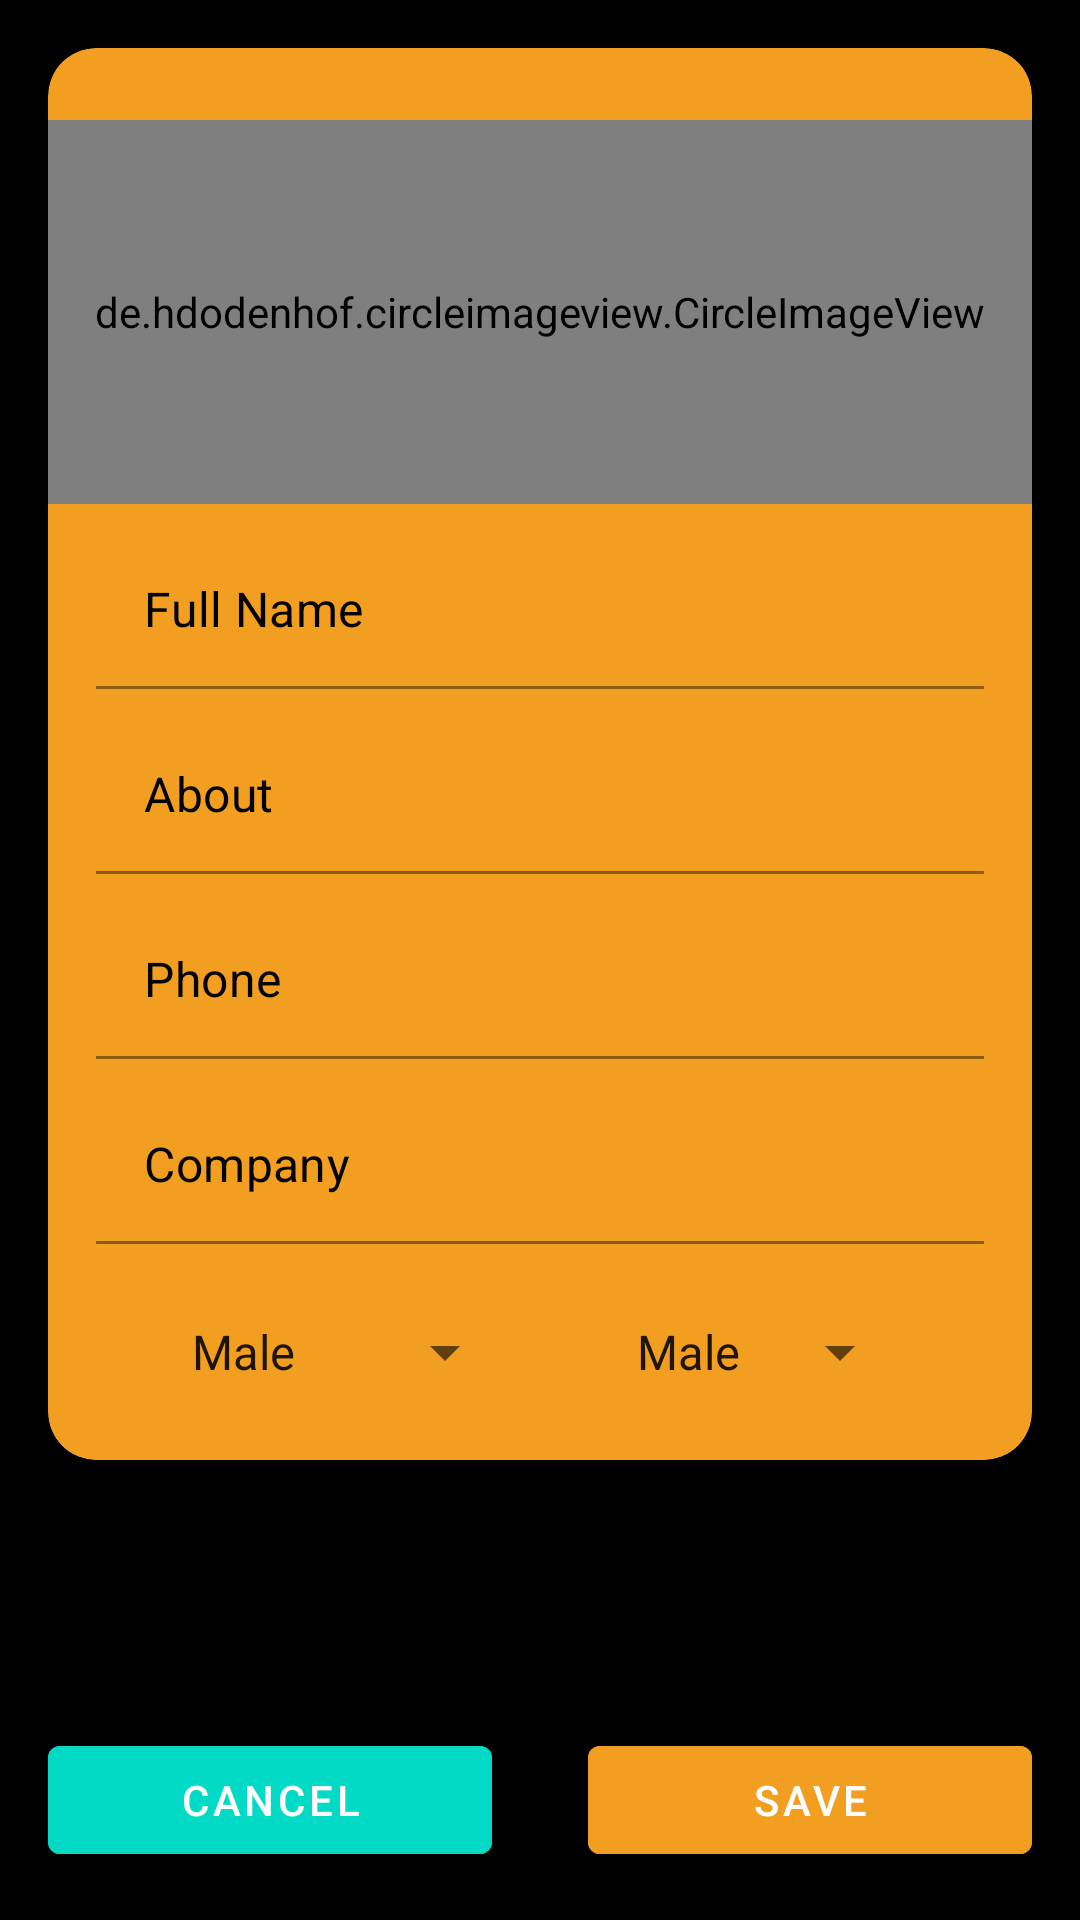

Write the Android layout XML for this screen, with the resource values it uses.
<!-- AndroidManifest.xml: application theme Theme.Tappze -->
<!-- res/layout/fragment_edit_profile.xml -->
<?xml version="1.0" encoding="utf-8"?>
<androidx.constraintlayout.widget.ConstraintLayout xmlns:android="http://schemas.android.com/apk/res/android"
    xmlns:app="http://schemas.android.com/apk/res-auto"
    xmlns:tools="http://schemas.android.com/tools"
    android:layout_width="match_parent"
    android:layout_height="match_parent"
    android:background="@color/black"
    tools:context=".ui.editprofile.EditProfileFragment">

    <com.google.android.material.card.MaterialCardView
        android:id="@+id/materialCardView"
        android:layout_width="match_parent"
        android:layout_height="wrap_content"
        android:layout_marginStart="16dp"
        android:layout_marginTop="16dp"
        android:layout_marginEnd="16dp"
        android:backgroundTint="@color/accent"
        app:cardCornerRadius="16dp"
        app:layout_constraintEnd_toEndOf="parent"
        app:layout_constraintStart_toStartOf="parent"
        app:layout_constraintTop_toTopOf="parent">

        <androidx.appcompat.widget.LinearLayoutCompat
            android:layout_width="match_parent"
            android:layout_height="wrap_content"
            android:orientation="vertical">

            <de.hdodenhof.circleimageview.CircleImageView
                android:id="@+id/profile_image"
                android:layout_width="match_parent"
                android:layout_height="128dp"
                android:layout_marginTop="24dp"
                android:layout_marginBottom="8dp"
                android:src="@drawable/ic_launcher_background"
                app:civ_border_color="#FF000000"
                app:civ_border_width="2dp" />

            <com.google.android.material.textfield.TextInputLayout
                android:id="@+id/til_name"
                android:layout_width="match_parent"
                android:layout_height="wrap_content"
                android:layout_marginHorizontal="16dp"
                android:layout_marginBottom="8dp"
                app:boxBackgroundColor="@color/accent"
                app:boxStrokeColor="@color/white"
                app:boxStrokeWidth="1dp"
                app:hintEnabled="false">

                <com.google.android.material.textfield.TextInputEditText
                    android:layout_width="match_parent"
                    android:layout_height="wrap_content"
                    android:hint="@string/full_name"
                    android:inputType="text"
                    android:padding="16dp"
                    android:textColor="@color/black"
                    android:textColorHint="@color/black"
                    android:textSize="16sp" />

            </com.google.android.material.textfield.TextInputLayout>

            <com.google.android.material.textfield.TextInputLayout
                android:id="@+id/til_about"
                android:layout_width="match_parent"
                android:layout_height="wrap_content"
                android:layout_marginHorizontal="16dp"
                android:layout_marginBottom="8dp"
                app:boxBackgroundColor="@color/accent"
                app:boxStrokeColor="@color/white"
                app:boxStrokeWidth="1dp"
                app:hintEnabled="false">

                <com.google.android.material.textfield.TextInputEditText
                    android:layout_width="match_parent"
                    android:layout_height="wrap_content"
                    android:hint="@string/about"
                    android:inputType="text"
                    android:padding="16dp"
                    android:textColor="@color/black"
                    android:textColorHint="@color/black"
                    android:textSize="16sp" />

            </com.google.android.material.textfield.TextInputLayout>

            <com.google.android.material.textfield.TextInputLayout
                android:id="@+id/til_phone"
                android:layout_width="match_parent"
                android:layout_height="wrap_content"
                android:layout_marginHorizontal="16dp"
                android:layout_marginBottom="8dp"
                app:boxBackgroundColor="@color/accent"
                app:boxStrokeColor="@color/white"
                app:boxStrokeWidth="1dp"
                app:hintEnabled="false">

                <com.google.android.material.textfield.TextInputEditText
                    android:layout_width="match_parent"
                    android:layout_height="wrap_content"
                    android:hint="@string/phone"
                    android:inputType="phone"
                    android:padding="16dp"
                    android:textColor="@color/black"
                    android:textColorHint="@color/black"
                    android:textSize="16sp" />

            </com.google.android.material.textfield.TextInputLayout>

            <com.google.android.material.textfield.TextInputLayout
                android:layout_width="match_parent"
                android:layout_height="wrap_content"
                android:layout_marginHorizontal="16dp"
                app:boxBackgroundColor="@color/accent"
                app:boxStrokeColor="@color/white"
                app:boxStrokeWidth="1dp"
                app:hintEnabled="false">

                <com.google.android.material.textfield.TextInputEditText
                    android:layout_width="match_parent"
                    android:layout_height="wrap_content"
                    android:hint="@string/company"
                    android:inputType="text"
                    android:padding="16dp"
                    android:textColor="@color/black"
                    android:textColorHint="@color/black"
                    android:textSize="16sp" />

                <androidx.appcompat.widget.LinearLayoutCompat
                    android:layout_width="match_parent"
                    android:layout_height="wrap_content"
                    android:layout_margin="8dp"
                    android:orientation="horizontal">

                    <androidx.appcompat.widget.AppCompatSpinner
                        android:layout_width="wrap_content"
                        android:layout_height="wrap_content"
                        android:layout_margin="16dp"
                        android:entries="@array/gender_array"
                        android:spinnerMode="dropdown" />

                    <androidx.appcompat.widget.AppCompatSpinner
                        android:layout_width="wrap_content"
                        android:layout_height="wrap_content"
                        android:layout_margin="16dp"
                        android:entries="@array/gender_array"
                        android:spinnerMode="dropdown" />

                </androidx.appcompat.widget.LinearLayoutCompat>

            </com.google.android.material.textfield.TextInputLayout>

        </androidx.appcompat.widget.LinearLayoutCompat>

    </com.google.android.material.card.MaterialCardView>

    <androidx.recyclerview.widget.RecyclerView
        android:id="@+id/recyclerView"
        android:layout_width="match_parent"
        android:layout_height="0dp"
        android:layout_margin="16dp"
        app:layoutManager="androidx.recyclerview.widget.GridLayoutManager"
        app:layout_constraintEnd_toEndOf="parent"
        app:layout_constraintStart_toStartOf="parent"
        app:layout_constraintTop_toBottomOf="@+id/materialCardView"
        app:layout_constraintBottom_toTopOf="@id/btn_save"
        app:spanCount="3"
        tools:listitem="@layout/grid_item" />

    <com.google.android.material.button.MaterialButton
        android:id="@+id/btn_save"
        android:layout_width="0dp"
        android:layout_height="wrap_content"
        android:layout_margin="16dp"
        android:text="@string/save"
        app:layout_constraintBottom_toBottomOf="parent"
        app:layout_constraintEnd_toEndOf="parent"
        android:backgroundTint="@color/accent"
        app:layout_constraintHorizontal_bias="0.5"
        app:layout_constraintStart_toEndOf="@+id/materialButton" />

    <com.google.android.material.button.MaterialButton
        android:id="@+id/materialButton"
        android:layout_width="0dp"
        android:layout_height="wrap_content"
        android:layout_margin="16dp"
        android:layout_marginBottom="16dp"
        android:text="@string/cancel"
        android:backgroundTint="@color/teal_200"
        app:layout_constraintBottom_toBottomOf="parent"
        app:layout_constraintEnd_toStartOf="@+id/btn_save"
        app:layout_constraintStart_toStartOf="parent" />

</androidx.constraintlayout.widget.ConstraintLayout>
<!-- res/layout/grid_item.xml (included above) -->
<?xml version="1.0" encoding="utf-8"?>
<androidx.cardview.widget.CardView xmlns:android="http://schemas.android.com/apk/res/android"
    xmlns:tools="http://schemas.android.com/tools"
    android:layout_width="wrap_content"
    android:layout_height="wrap_content"
    android:backgroundTint="@color/black">

    <LinearLayout
        android:layout_width="match_parent"
        android:layout_height="match_parent"
        android:layout_marginStart="16dp"
        android:layout_marginTop="16dp"
        android:layout_marginEnd="16dp"
        android:orientation="vertical"
        tools:ignore="UseCompoundDrawables">

        <ImageView
            android:id="@+id/iv_app_icon"
            android:layout_width="72dp"
            android:layout_height="72dp"
            android:layout_gravity="center"
            android:contentDescription="@string/icon"
            tools:srcCompat="@tools:sample/avatars" />

        <TextView
            android:id="@+id/tv_app_name"
            android:layout_width="wrap_content"
            android:layout_height="wrap_content"
            android:layout_gravity="center"
            android:layout_marginTop="8dp"
            tools:text="@tools:sample/first_names"
            android:textColor="@color/white"
            android:textSize="18sp" />

    </LinearLayout>

</androidx.cardview.widget.CardView>
<!-- resources referenced by this layout -->
<resources>
  <array name="gender_array">
          <item>Male</item>
          <item>Female</item>
          <item>Other</item>
      </array>
  <color name="accent">#F19E21</color>
  <color name="black">#FF000000</color>
  <color name="teal_200">#FF03DAC5</color>
  <color name="white">#FFFFFFFF</color>
  <string name="about">About</string>
  <string name="cancel">Cancel</string>
  <string name="company">Company</string>
  <string name="full_name">Full Name</string>
  <string name="icon">icon</string>
  <string name="phone">Phone</string>
  <string name="save">Save</string>
  <style name="Theme.Tappze" parent="Theme.MaterialComponents.DayNight.NoActionBar">
          
          <item name="colorPrimary">@color/black</item>
          <item name="colorPrimaryVariant">@color/purple_700</item>
          <item name="colorOnPrimary">@color/accent</item>
          
          <item name="colorSecondary">@color/accent</item>
          <item name="colorSecondaryVariant">@color/teal_700</item>
          <item name="colorOnSecondary">@color/black</item>
          
          <item name="android:statusBarColor">@color/accent2</item>
          
          <item name="bottomSheetDialogTheme">@style/ModalBottomSheetDialog</item>
          <item name="android:windowIsTranslucent">true</item>
          <item name="android:windowBackground">@android:color/transparent</item>
          <item name="android:windowContentOverlay">@null</item>
          <item name="android:windowNoTitle">true</item>
          <item name="android:windowIsFloating">true</item>
          <item name="android:backgroundDimEnabled">false</item>
      </style>
  <color name="purple_700">#FF3700B3</color>
  <color name="teal_700">#FF018786</color>
  <color name="accent2">#e3fc02</color>
  <style name="ModalBottomSheetDialog" parent="ThemeOverlay.MaterialComponents.BottomSheetDialog">
          <item name="bottomSheetStyle">@style/ModalBottomSheet</item>
      </style>
  <style name="ModalBottomSheet" parent="Widget.MaterialComponents.BottomSheet.Modal">
          
      </style>
</resources>
